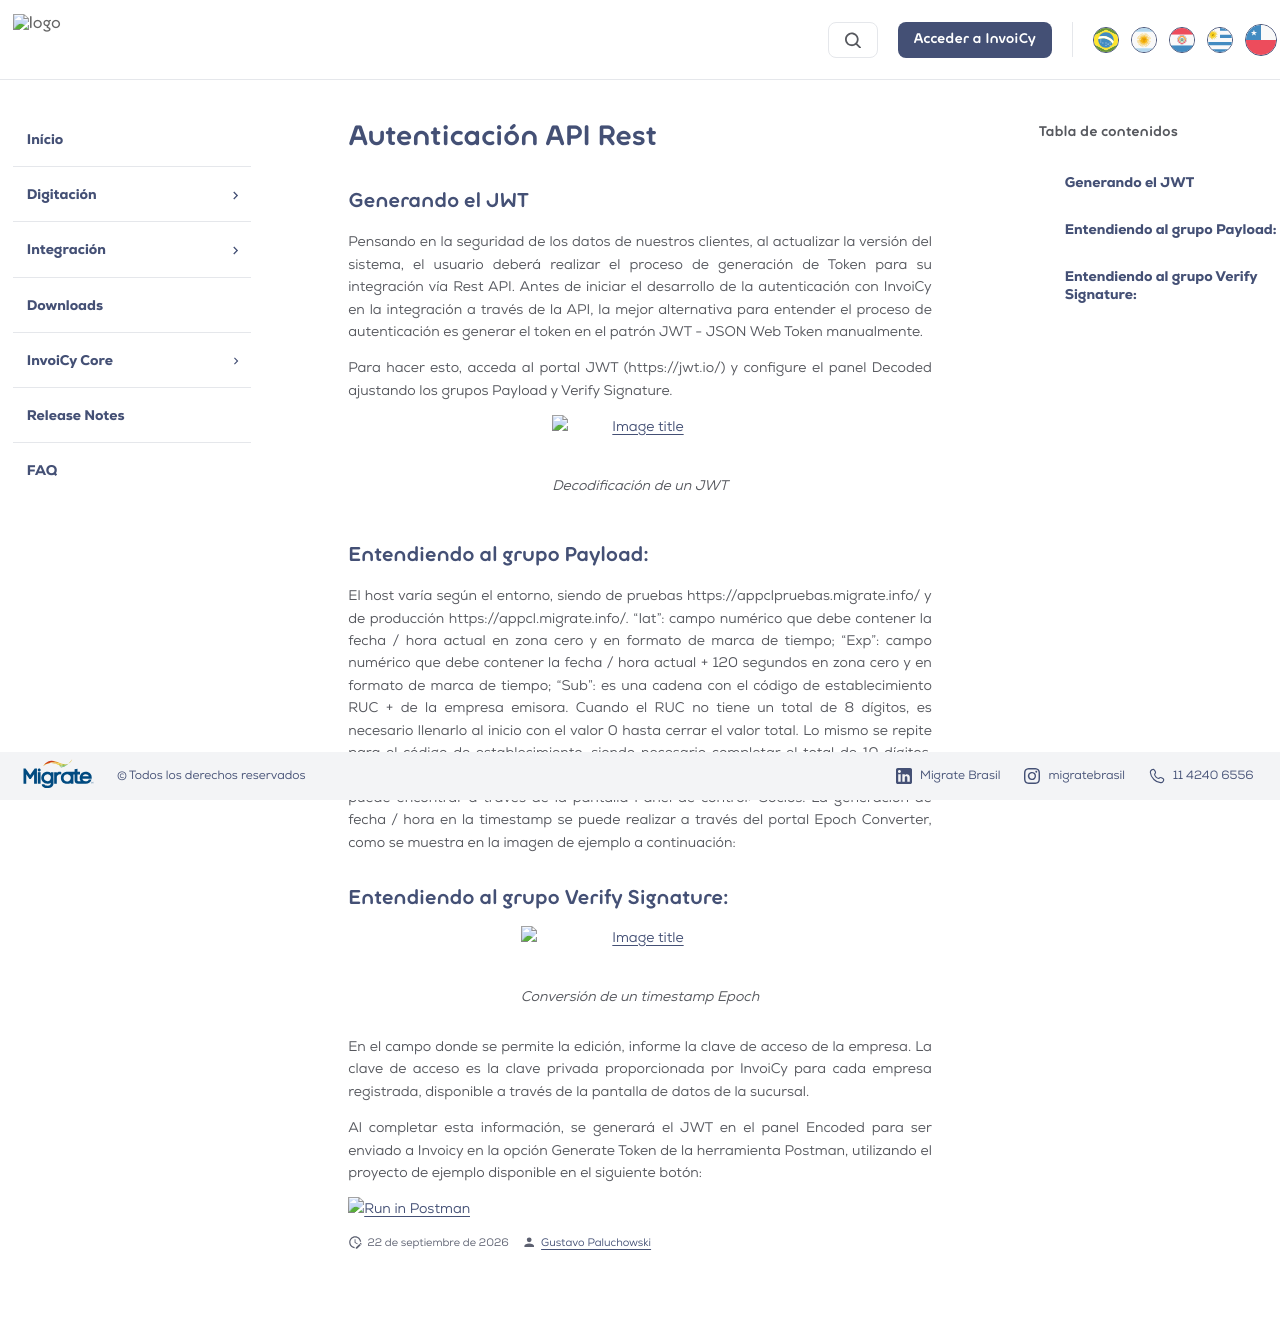

repository: migrate-company/PortalInvoiCyChile · page: Integracion/AutenticacionAPIRest.html · generator: mkdocs

# Autenticación API Rest

## Generando el JWT

Pensando en la seguridad de los datos de nuestros clientes, al actualizar la versión del sistema, el usuario deberá realizar el proceso de generación de Token para su integración vía Rest API. Antes de iniciar el desarrollo de la autenticación con InvoiCy en la integración a través de la API, la mejor alternativa para entender el proceso de autenticación es generar el token en el patrón JWT - JSON Web Token manualmente.

Para hacer esto, acceda al portal JWT (https://jwt.io/) y configure el panel Decoded ajustando los grupos Payload y Verify Signature.

<figure markdown="span" style="max-width: 600px; margin: 0 auto; text-align: center;">
  ![Image title](../img/Artigos/Autenticacion_API_Rest_decoded_AR.PNG){ loading=lazy style="max-width: 100%; height: auto;" }
  <figcaption>Decodificación de un JWT</figcaption>
</figure>

## Entendiendo al grupo Payload:

El host varía según el entorno, siendo de pruebas https://appclpruebas.migrate.info/ y de producción https://appcl.migrate.info/.
“Iat”: campo numérico que debe contener la fecha / hora actual en zona cero y en formato de marca de tiempo;
“Exp”: campo numérico que debe contener la fecha / hora actual + 120 segundos en zona cero y en formato de marca de tiempo;
“Sub”: es una cadena con el código de establecimiento RUC + de la empresa emisora. Cuando el RUC no tiene un total de 8 dígitos, es necesario llenarlo al inicio con el valor 0 hasta cerrar el valor total. Lo mismo se repite para el código de establecimiento, siendo necesario completar el total de 10 dígitos.
“PartnerKey”: es una cadena con la clave de socio proporcionada por InvoiCy, que se puede encontrar a través de la pantalla Panel de control> Socios.
La generación de fecha / hora en la timestamp se puede realizar a través del portal Epoch Converter, como se muestra en la imagen de ejemplo a continuación:

## Entendiendo al grupo Verify Signature:

<figure markdown="span" style="max-width: 600px; margin: 0 auto; text-align: center;">
  ![Image title](../img/Artigos/Autenticacion_API_Rest_epoch_ar.png){ loading=lazy style="max-width: 100%; height: auto;" }
  <figcaption>Conversión de un timestamp Epoch</figcaption>
</figure>

En el campo donde se permite la edición, informe la clave de acceso de la empresa. La clave de acceso es la clave privada proporcionada por InvoiCy para cada empresa registrada, disponible a través de la pantalla de datos de la sucursal.

Al completar esta información, se generará el JWT en el panel Encoded para ser enviado a Invoicy en la opción Generate Token de la herramienta Postman, utilizando el proyecto de ejemplo disponible en el siguiente botón:

<a href="https://documenter.getpostman.com/view/9193875/UVXhpGED" target="_blank" rel="noopener">
  <img src="https://run.pstmn.io/button.svg" alt="Run in Postman" class="off-glb">
</a>
